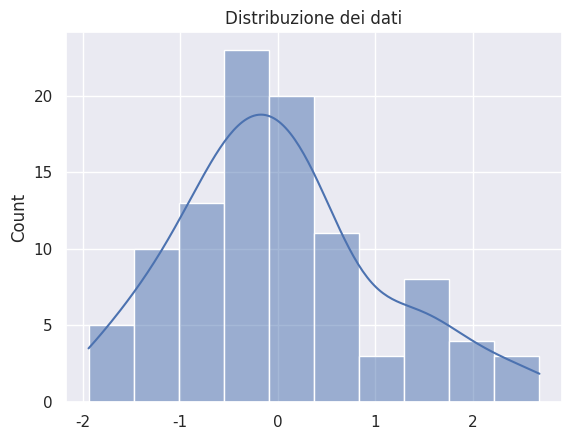

Write the Python code that produced this figure.
import matplotlib.pyplot as plt
import seaborn as sns
import numpy as np


# Configura Seaborn
sns.set_theme(style="darkgrid")

# Crea alcuni dati
data = np.random.normal(size=100)

# Crea un grafico
sns.histplot(data, kde=True)
plt.title('Distribuzione dei dati')
plt.show()